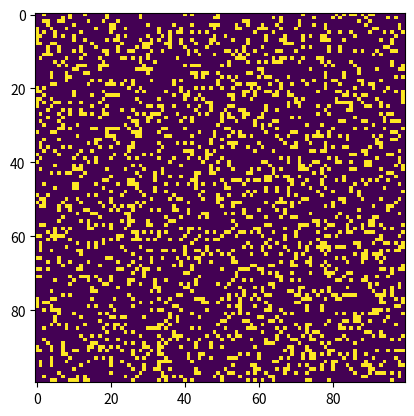

This figure's Python source:
"""
conway.py

A simple Python/matplotlib implementation of Conway's Game of Life.

Author: Mahesh Venkitachalam
"""

import sys, argparse
import numpy as np
import matplotlib.pyplot as plt
import matplotlib.animation as animation

ON = 255
OFF = 0
vals = [ON, OFF]


def randomGrid(N):
    """returns a grid of NxN random values"""
    return np.random.choice(vals, N * N, p=[0.2, 0.8]).reshape(N, N)


def addGlider(i, j, grid):
    """adds a glider with top left cell at (i, j)"""
    glider = np.array([[0, 0, 255], [255, 0, 255], [0, 255, 255]])
    grid[i : i + 3, j : j + 3] = glider


def addGosperGliderGun(i, j, grid):
    """adds a Gosper Glider Gun with top left cell at (i, j)"""
    gun = np.zeros(11 * 38).reshape(11, 38)

    gun[5][1] = gun[5][2] = 255
    gun[6][1] = gun[6][2] = 255

    gun[3][13] = gun[3][14] = 255
    gun[4][12] = gun[4][16] = 255
    gun[5][11] = gun[5][17] = 255
    gun[6][11] = gun[6][15] = gun[6][17] = gun[6][18] = 255
    gun[7][11] = gun[7][17] = 255
    gun[8][12] = gun[8][16] = 255
    gun[9][13] = gun[9][14] = 255

    gun[1][25] = 255
    gun[2][23] = gun[2][25] = 255
    gun[3][21] = gun[3][22] = 255
    gun[4][21] = gun[4][22] = 255
    gun[5][21] = gun[5][22] = 255
    gun[6][23] = gun[6][25] = 255
    gun[7][25] = 255

    gun[3][35] = gun[3][36] = 255
    gun[4][35] = gun[4][36] = 255

    grid[i : i + 11, j : j + 38] = gun


def update(frameNum, img, grid, N):
    # copy grid since we require 8 neighbors for calculation
    # and we go line by line
    newGrid = grid.copy()
    for i in range(N):
        for j in range(N):
            # compute 8-neghbor sum
            # using toroidal boundary conditions - x and y wrap around
            # so that the simulaton takes place on a toroidal surface.
            total = int(
                (
                    grid[i, (j - 1) % N]
                    + grid[i, (j + 1) % N]
                    + grid[(i - 1) % N, j]
                    + grid[(i + 1) % N, j]
                    + grid[(i - 1) % N, (j - 1) % N]
                    + grid[(i - 1) % N, (j + 1) % N]
                    + grid[(i + 1) % N, (j - 1) % N]
                    + grid[(i + 1) % N, (j + 1) % N]
                )
                / 255
            )
            # apply Conway's rules
            if grid[i, j] == ON:
                if (total < 2) or (total > 3):
                    newGrid[i, j] = OFF
            else:
                if total == 3:
                    newGrid[i, j] = ON
    # update data
    img.set_data(newGrid)
    grid[:] = newGrid[:]
    return (img,)


# main() function
def main():
    # Command line args are in sys.argv[1], sys.argv[2] ..
    # sys.argv[0] is the script name itself and can be ignored
    # parse arguments
    parser = argparse.ArgumentParser(
        description="Runs Conway's Game of Life simulation."
    )
    # add arguments
    parser.add_argument("--grid-size", dest="N", required=False)
    parser.add_argument("--mov-file", dest="movfile", required=False)
    parser.add_argument("--interval", dest="interval", required=False)
    parser.add_argument("--glider", action="store_true", required=False)
    parser.add_argument("--gosper", action="store_true", required=False)
    args = parser.parse_args()

    # set grid size
    N = 100
    if args.N and int(args.N) > 8:
        N = int(args.N)

    # set animation update interval
    updateInterval = 50
    if args.interval:
        updateInterval = int(args.interval)

    # declare grid
    grid = np.array([])
    # check if "glider" demo flag is specified
    if args.glider:
        grid = np.zeros(N * N).reshape(N, N)
        addGlider(1, 1, grid)
    elif args.gosper:
        grid = np.zeros(N * N).reshape(N, N)
        addGosperGliderGun(10, 10, grid)
    else:
        # populate grid with random on/off - more off than on
        grid = randomGrid(N)

    # set up animation
    fig, ax = plt.subplots()
    img = ax.imshow(grid, interpolation="nearest")
    ani = animation.FuncAnimation(
        fig,
        update,
        fargs=(
            img,
            grid,
            N,
        ),
        frames=10,
        interval=updateInterval,
        save_count=50,
    )

    # # of frames?
    # set output file
    if args.movfile:
        ani.save(args.movfile, fps=30, extra_args=["-vcodec", "libx264"])

    plt.show()


# call main
if __name__ == "__main__":
    main()
